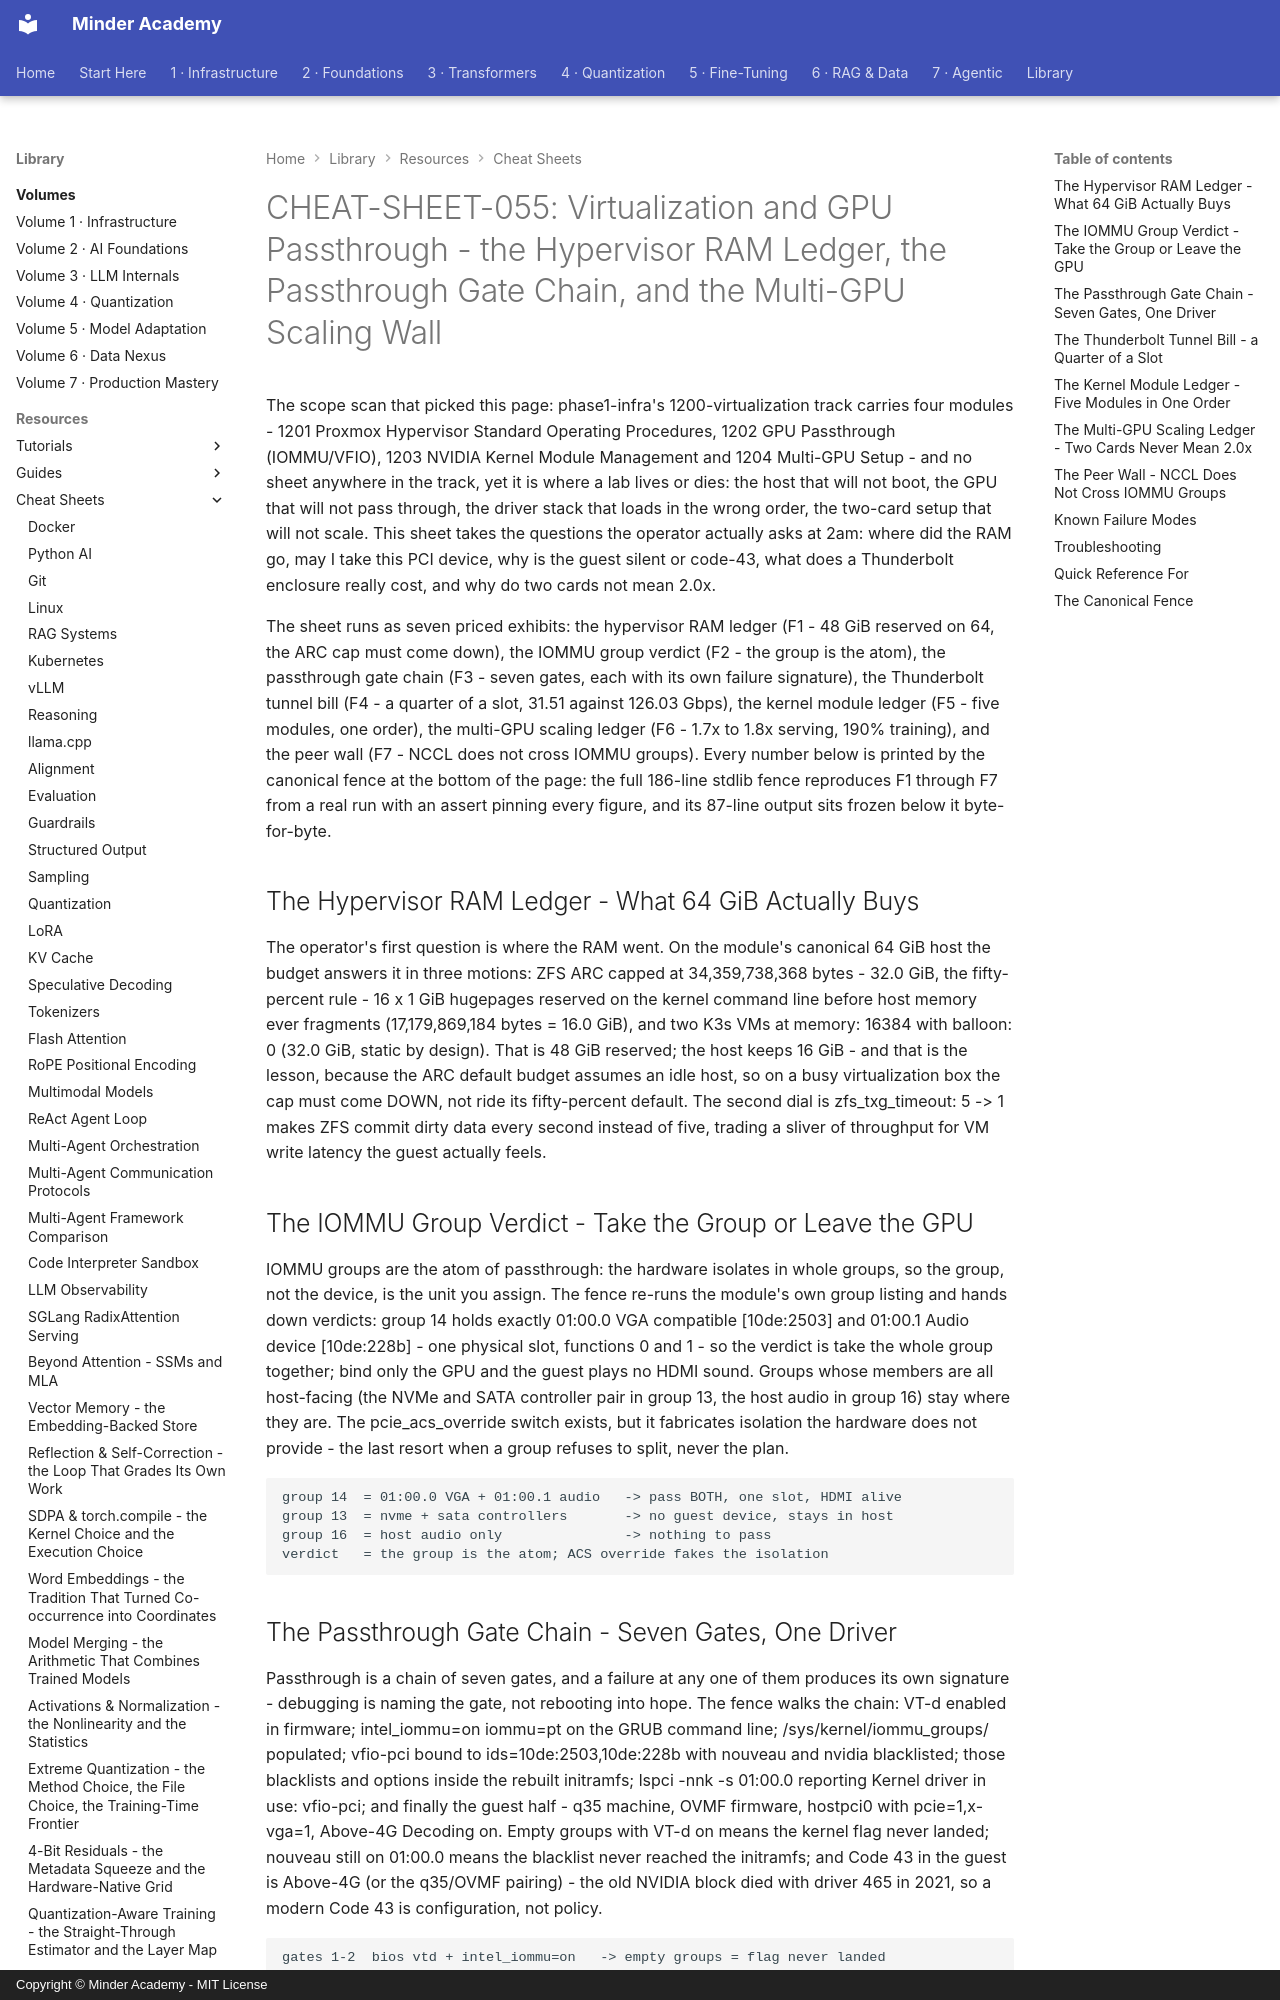

repository: minderhq/academy · page: learning-resources/cheat-sheets/CHEAT-SHEET-055-Virtualization-and-GPU-Passthrough/index.html · generator: mkdocs · copyright: Copyright © Minder Academy - MIT License

---
Document ID: CHEAT-SHEET-055
Title: "CHEAT-SHEET-055: Virtualization and GPU Passthrough - the Hypervisor RAM Ledger, the Passthrough Gate Chain, and the Multi-GPU Scaling Wall"
Last Updated: 2026-10-23
Status: Complete
Difficulty: Intermediate
Tags: ['cheatsheet', 'infrastructure', 'virtualization', 'gpu']
---

# CHEAT-SHEET-055: Virtualization and GPU Passthrough - the Hypervisor RAM Ledger, the Passthrough Gate Chain, and the Multi-GPU Scaling Wall

The scope scan that picked this page: phase1-infra's 1200-virtualization track carries four modules - 1201 Proxmox Hypervisor Standard Operating Procedures, 1202 GPU Passthrough (IOMMU/VFIO), 1203 NVIDIA Kernel Module Management and 1204 Multi-GPU Setup - and no sheet anywhere in the track, yet it is where a lab lives or dies: the host that will not boot, the GPU that will not pass through, the driver stack that loads in the wrong order, the two-card setup that will not scale. This sheet takes the questions the operator actually asks at 2am: where did the RAM go, may I take this PCI device, why is the guest silent or code-43, what does a Thunderbolt enclosure really cost, and why do two cards not mean 2.0x.

The sheet runs as seven priced exhibits: the hypervisor RAM ledger (F1 - 48 GiB reserved on 64, the ARC cap must come down), the IOMMU group verdict (F2 - the group is the atom), the passthrough gate chain (F3 - seven gates, each with its own failure signature), the Thunderbolt tunnel bill (F4 - a quarter of a slot, 31.51 against 126.03 Gbps), the kernel module ledger (F5 - five modules, one order), the multi-GPU scaling ledger (F6 - 1.7x to 1.8x serving, 190% training), and the peer wall (F7 - NCCL does not cross IOMMU groups). Every number below is printed by the canonical fence at the bottom of the page: the full 186-line stdlib fence reproduces F1 through F7 from a real run with an assert pinning every figure, and its 87-line output sits frozen below it byte-for-byte.

## The Hypervisor RAM Ledger - What 64 GiB Actually Buys

The operator's first question is where the RAM went. On the module's canonical 64 GiB host the budget answers it in three motions: ZFS ARC capped at 34,359,738,368 bytes - 32.0 GiB, the fifty-percent rule - 16 x 1 GiB hugepages reserved on the kernel command line before host memory ever fragments (17,179,869,184 bytes = 16.0 GiB), and two K3s VMs at memory: 16384 with balloon: 0 (32.0 GiB, static by design). That is 48 GiB reserved; the host keeps 16 GiB - and that is the lesson, because the ARC default budget assumes an idle host, so on a busy virtualization box the cap must come DOWN, not ride its fifty-percent default. The second dial is zfs_txg_timeout: 5 -> 1 makes ZFS commit dirty data every second instead of five, trading a sliver of throughput for VM write latency the guest actually feels.

## The IOMMU Group Verdict - Take the Group or Leave the GPU

IOMMU groups are the atom of passthrough: the hardware isolates in whole groups, so the group, not the device, is the unit you assign. The fence re-runs the module's own group listing and hands down verdicts: group 14 holds exactly 01:00.0 VGA compatible [10de:2503] and 01:00.1 Audio device [10de:228b] - one physical slot, functions 0 and 1 - so the verdict is take the whole group together; bind only the GPU and the guest plays no HDMI sound. Groups whose members are all host-facing (the NVMe and SATA controller pair in group 13, the host audio in group 16) stay where they are. The pcie_acs_override switch exists, but it fabricates isolation the hardware does not provide - the last resort when a group refuses to split, never the plan.

```text
group 14  = 01:00.0 VGA + 01:00.1 audio   -> pass BOTH, one slot, HDMI alive
group 13  = nvme + sata controllers       -> no guest device, stays in host
group 16  = host audio only               -> nothing to pass
verdict   = the group is the atom; ACS override fakes the isolation
```
